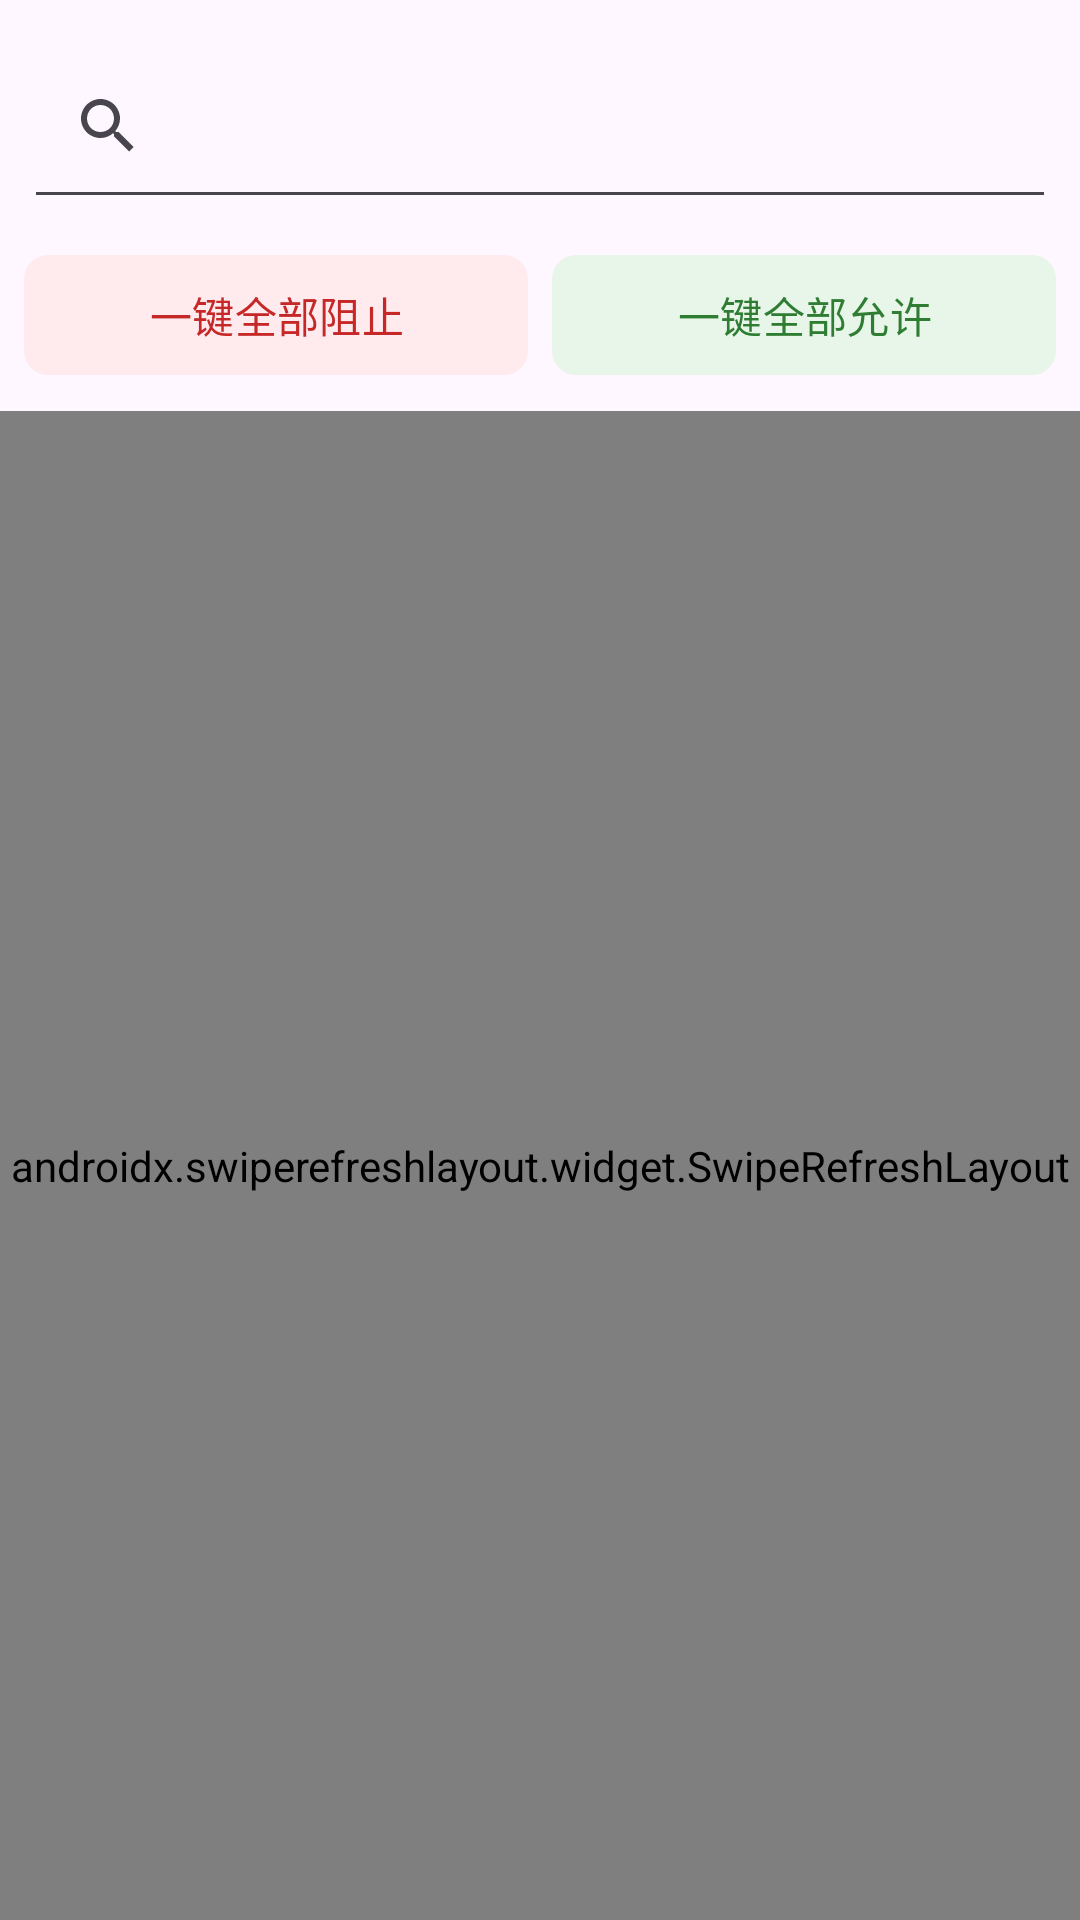

The Android layout XML behind this screen, and the referenced resources:
<!-- AndroidManifest.xml: application theme Theme.Zhuogui -->
<!-- res/layout/fragment_app_list.xml -->
<?xml version="1.0" encoding="utf-8"?>
<LinearLayout xmlns:android="http://schemas.android.com/apk/res/android"
    android:layout_width="match_parent"
    android:layout_height="match_parent"
    android:orientation="vertical">

    
    <androidx.appcompat.widget.SearchView
        android:id="@+id/searchView"
        android:layout_width="match_parent"
        android:layout_height="wrap_content"
        android:layout_margin="8dp"
        android:background="?android:attr/editTextBackground"
        android:iconifiedByDefault="false"
        android:queryHint="搜索已安装应用 (名称/包名)" />

    
    <LinearLayout
        xmlns:app="http://schemas.android.com/apk/res-auto"
        android:layout_width="match_parent"
        android:layout_height="wrap_content"
        android:orientation="horizontal"
        android:paddingHorizontal="8dp"
        android:paddingBottom="8dp"
        android:gravity="center">

        <com.google.android.material.button.MaterialButton
            android:id="@+id/btnBlockAll"
            style="@style/Widget.Material3.Button.TonalButton"
            android:layout_width="0dp"
            android:layout_height="wrap_content"
            android:layout_weight="1"
            android:layout_marginEnd="4dp"
            android:text="一键全部阻止"
            app:backgroundTint="#FFEBEE"
            android:textColor="#C62828"
            app:cornerRadius="8dp" />

        <com.google.android.material.button.MaterialButton
            android:id="@+id/btnAllowAll"
            style="@style/Widget.Material3.Button.TonalButton"
            android:layout_width="0dp"
            android:layout_height="wrap_content"
            android:layout_weight="1"
            android:layout_marginStart="4dp"
            android:text="一键全部允许"
            app:backgroundTint="#E8F5E9"
            android:textColor="#2E7D32"
            app:cornerRadius="8dp" />

    </LinearLayout>

    <androidx.swiperefreshlayout.widget.SwipeRefreshLayout
        android:id="@+id/swipeRefresh"
        android:layout_width="match_parent"
        android:layout_height="0dp"
        android:layout_weight="1">

        <FrameLayout
            android:layout_width="match_parent"
            android:layout_height="match_parent">

            <androidx.recyclerview.widget.RecyclerView
                android:id="@+id/recyclerView"
                android:layout_width="match_parent"
                android:layout_height="match_parent"
                android:clipToPadding="false"
                android:padding="8dp" />

            <TextView
                android:id="@+id/tvEmpty"
                android:layout_width="wrap_content"
                android:layout_height="wrap_content"
                android:layout_gravity="center"
                android:text="未找到匹配的 APP"
                android:textAlignment="center"
                android:textColor="?android:textColorSecondary"
                android:textSize="16sp"
                android:visibility="gone" />

        </FrameLayout>

    </androidx.swiperefreshlayout.widget.SwipeRefreshLayout>

</LinearLayout>
<!-- resources referenced by this layout -->
<resources>
  <style name="Theme.Zhuogui" parent="Theme.Material3.Light.NoActionBar">
          <item name="colorPrimary">@color/primary</item>
          <item name="colorPrimaryDark">@color/primary_dark</item>
          <item name="colorAccent">@color/accent</item>
      </style>
  <color name="primary">#1A73E8</color>
  <color name="primary_dark">#1557B0</color>
  <color name="accent">#03DAC5</color>
</resources>
